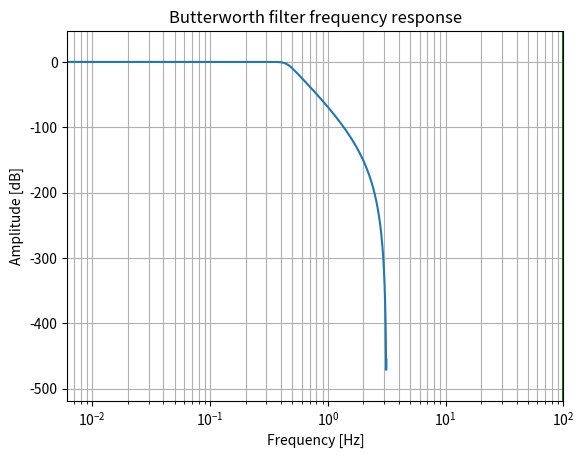

Reproduce this figure in Python.
# import required modules
import numpy as np
import matplotlib.pyplot as plt
from scipy import signal
import math

# Specifications of Filter

# sampling frequency
f_sample = 40000

# pass band frequency
f_pass = 4000

# stop band frequency
f_stop = 8000

# pass band ripple
fs = 0.5

# pass band freq in radian
wp = f_pass/(f_sample/2)

# stop band freq in radian
ws = f_stop/(f_sample/2)

# Sampling Time
Td = 1

# pass band ripple
g_pass = 0.5

# stop band attenuation
g_stop = 40

# Conversion to prewrapped analog frequency
omega_p = (2/Td)*np.tan(wp/2)
omega_s = (2/Td)*np.tan(ws/2)


# Design of Filter using signal.buttord function
N, Wn = signal.buttord(omega_p, omega_s, g_pass, g_stop, analog=True)


# Printing the values of order & cut-off frequency!
print("Order of the Filter=", N) # N is the order
# Wn is the cut-off freq of the filter
print("Cut-off frequency= {:.3f} rad/s ".format(Wn))


# Conversion in Z-domain

# b is the numerator of the filter & a is the denominator
b, a = signal.butter(N, Wn, 'low', True)
z, p = signal.bilinear(b, a, fs)
# w is the freq in z-domain & h is the magnitude in z-domain
w, h = signal.freqz(z, p, 512)

# Magnitude Response
plt.semilogx(w, 20*np.log10(abs(h)))
plt.xscale('log')
plt.title('Butterworth filter frequency response')
plt.xlabel('Frequency [Hz]')
plt.ylabel('Amplitude [dB]')
plt.margins(0, 0.1)
plt.grid(which='both', axis='both')
plt.axvline(100, color='green')
plt.show()
